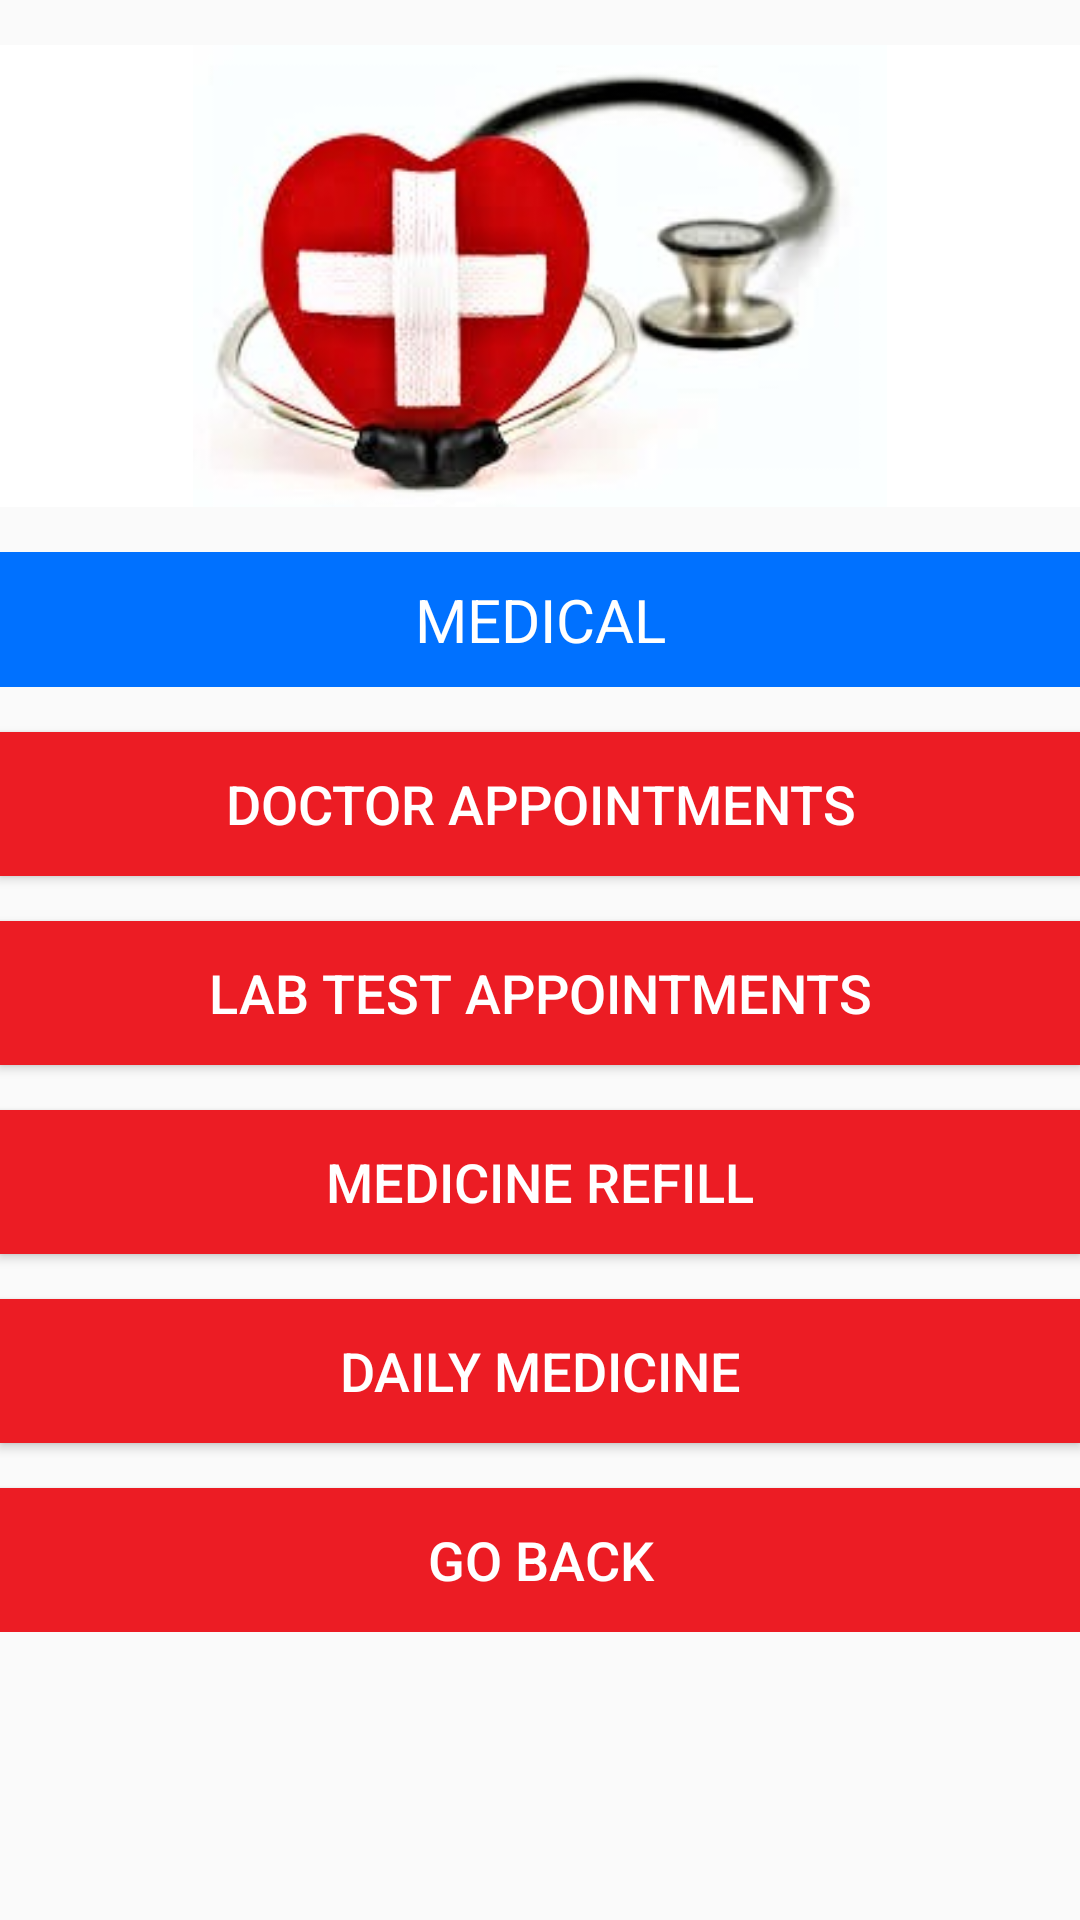

Write the Android layout XML for this screen, with the resource values it uses.
<!-- AndroidManifest.xml: application theme AppTheme -->
<!-- res/layout/activity_medical_page.xml -->
<?xml version="1.0" encoding="utf-8"?>

<android.support.constraint.ConstraintLayout xmlns:android="http://schemas.android.com/apk/res/android"
    xmlns:app="http://schemas.android.com/apk/res-auto"
    xmlns:tools="http://schemas.android.com/tools"
    android:layout_width="match_parent"
    android:layout_height="match_parent"
    tools:context=".MedicalPage">

    <ScrollView
        android:layout_width="match_parent"
        android:layout_height="match_parent">

        <LinearLayout
            android:layout_width="match_parent"
            android:layout_height="wrap_content"
            android:orientation="vertical">

            <ImageView
                android:id="@+id/Medicalimg"
                android:layout_width="match_parent"
                android:layout_height="154dp"
                android:layout_marginTop="15dp"
                android:background="@android:color/background_light"
                app:srcCompat="@drawable/medical" />

            <TextView
                android:id="@+id/Medicallbl"
                android:layout_width="match_parent"
                android:layout_height="45dp"
                android:gravity="center"
                android:layout_marginTop="15dp"
                android:background="@color/appBlue"
                android:text="MEDICAL"
                android:textAlignment="center"
                android:textColor="@android:color/background_light"
                android:textSize="20sp" />

            <Button
                android:id="@+id/DoctorAppointmentsbtn"
                android:layout_width="match_parent"
                android:layout_height="wrap_content"
                android:layout_marginTop="15dp"
                android:background="@color/appRed"
                android:text="DOCTOR APPOINTMENTS"
                android:textAlignment="center"
                android:textColor="@android:color/background_light"
                android:textSize="18sp" />

            <Button
                android:id="@+id/LabTestAppointmentsbtn"
                android:layout_width="match_parent"
                android:layout_height="wrap_content"
                android:layout_marginTop="15dp"
                android:background="@color/appRed"
                android:text="LAB TEST APPOINTMENTS"
                android:textAlignment="center"
                android:textColor="@android:color/background_light"
                android:textSize="18sp" />

            <Button
                android:id="@+id/MedicineRefillbtn"
                android:layout_width="match_parent"
                android:layout_height="wrap_content"
                android:layout_marginTop="15dp"
                android:background="@color/appRed"
                android:text="MEDICINE REFILL"
                android:textAlignment="center"
                android:textColor="@android:color/background_light"
                android:textSize="18sp" />

            <Button
                android:id="@+id/DailyMedicinebtn"
                android:layout_width="match_parent"
                android:layout_height="wrap_content"
                android:layout_marginTop="15dp"
                android:background="@color/appRed"
                android:text="DAILY MEDICINE"
                android:textAlignment="center"
                android:textColor="@android:color/background_light"
                android:textSize="18sp" />

            <Button
                android:id="@+id/GoBackbtn"
                android:layout_width="match_parent"
                android:layout_height="wrap_content"
                android:layout_marginTop="15dp"
                android:background="@color/appRed"
                android:text="GO BACK"
                android:textAlignment="center"
                android:textColor="@android:color/background_light"
                android:textSize="18sp" />
        </LinearLayout>
    </ScrollView>

</android.support.constraint.ConstraintLayout>
<!-- resources referenced by this layout -->
<resources>
  <color name="appBlue">#0071FF</color>
  <color name="appRed">#EC1C24</color>
  <!-- drawable medical: jpg bitmap (drawable, 35468 bytes) -->
  <style name="AppTheme" parent="Theme.AppCompat.Light">
          
          <item name="colorPrimary">@color/appBlue</item>
          <item name="colorPrimaryDark">@color/colorPrimaryDark</item>
          <item name="colorAccent">@color/appBlue</item>
      </style>
  <color name="colorPrimaryDark">#00574B</color>
</resources>
